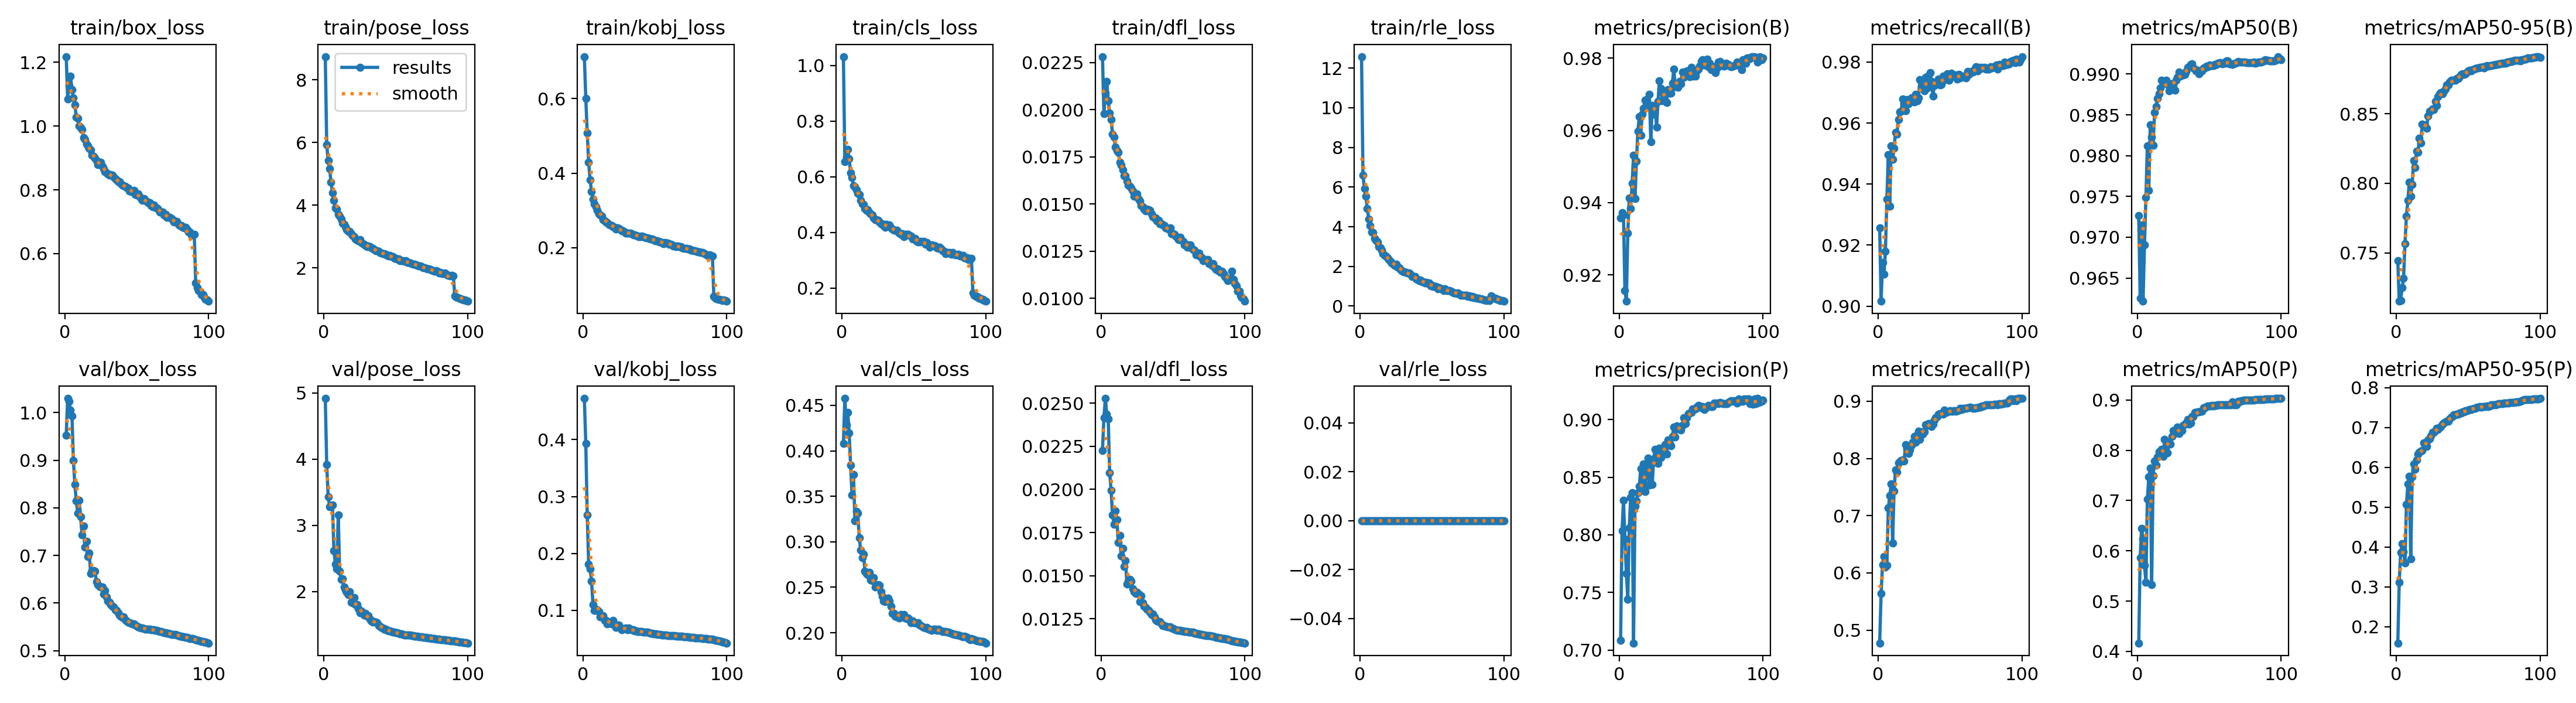

Values plotted in this chart, from the file beside it:
epoch, time, train/box_loss, train/pose_loss, train/kobj_loss, train/cls_loss, train/dfl_loss, train/rle_loss, metrics/precision(B), metrics/recall(B), metrics/mAP50(B), metrics/mAP50-95(B), metrics/precision(P), metrics/recall(P), metrics/mAP50(P), metrics/mAP50-95(P), val/box_loss, val/pose_loss, val/kobj_loss, val/cls_loss, val/dfl_loss, val/rle_loss, lr/pg0, lr/pg1
1, 446.2, 1.218, 8.741, 0.7121, 1.032, 0.02282, 12.58, 0.9358, 0.9256, 0.9727, 0.7442, 0.7084, 0.4774, 0.4165, 0.1592, 0.952, 4.919, 0.4723, 0.4083, 0.02225, 0, 0.009991, 0.00333
2, 840.2, 1.085, 5.927, 0.6001, 0.6542, 0.0198, 6.593, 0.9372, 0.9016, 0.9625, 0.7152, 0.8034, 0.564, 0.5868, 0.3115, 1.03, 3.919, 0.3935, 0.4577, 0.02416, 0, 0.01979, 0.006598
3, 1207, 1.128, 5.417, 0.5079, 0.6718, 0.02089, 5.927, 0.9366, 0.9143, 0.9715, 0.7158, 0.8299, 0.6142, 0.6443, 0.3863, 1.023, 3.436, 0.2674, 0.4288, 0.02527, 0, 0.0294, 0.009799
4, 1580, 1.156, 5.17, 0.4284, 0.6975, 0.02149, 5.529, 0.9156, 0.9105, 0.9622, 0.7252, 0.7964, 0.6285, 0.6231, 0.4083, 1.006, 3.283, 0.1816, 0.4425, 0.02435, 0, 0.02911, 0.009703
5, 1942, 1.114, 4.734, 0.3824, 0.665, 0.02047, 4.916, 0.9127, 0.9181, 0.9691, 0.7317, 0.7666, 0.61, 0.5716, 0.3872, 0.9924, 3.298, 0.173, 0.4198, 0.02407, 0, 0.02881, 0.009604
6, 2293, 1.089, 4.395, 0.3505, 0.6147, 0.01981, 4.378, 0.9316, 0.935, 0.9749, 0.7567, 0.7441, 0.613, 0.5372, 0.3597, 0.899, 3.309, 0.1516, 0.3842, 0.02097, 0, 0.02851, 0.009505
7, 2644, 1.066, 4.148, 0.3302, 0.5973, 0.01947, 4.06, 0.9412, 0.9497, 0.9812, 0.7765, 0.8061, 0.7133, 0.7028, 0.5063, 0.8487, 2.617, 0.1106, 0.3512, 0.01995, 0, 0.02822, 0.009406
8, 2994, 1.028, 3.913, 0.3173, 0.5677, 0.0187, 3.726, 0.9384, 0.9327, 0.9758, 0.7877, 0.8325, 0.7347, 0.7468, 0.5588, 0.8145, 2.415, 0.09976, 0.3742, 0.01853, 0, 0.02792, 0.009307
9, 3342, 1.023, 3.874, 0.3094, 0.5628, 0.01854, 3.706, 0.9454, 0.9525, 0.9838, 0.8008, 0.8365, 0.7552, 0.7651, 0.577, 0.7886, 2.342, 0.102, 0.3228, 0.01797, 0, 0.02762, 0.009208
10, 3692, 1.001, 3.706, 0.3005, 0.5523, 0.01801, 3.403, 0.953, 0.9481, 0.9823, 0.7908, 0.706, 0.6523, 0.5332, 0.3699, 0.8157, 3.154, 0.1008, 0.3336, 0.01875, 0, 0.02733, 0.009109
11, 4042, 0.995, 3.651, 0.2917, 0.5408, 0.01783, 3.33, 0.941, 0.9518, 0.9812, 0.7991, 0.8248, 0.7433, 0.7492, 0.5765, 0.7807, 2.306, 0.09788, 0.3313, 0.01825, 0, 0.02703, 0.00901
12, 4389, 0.9887, 3.561, 0.2879, 0.5362, 0.01774, 3.232, 0.9515, 0.9569, 0.9853, 0.8164, 0.8295, 0.7798, 0.7787, 0.6079, 0.7437, 2.181, 0.08901, 0.3044, 0.01694, 0, 0.02673, 0.008911
13, 4738, 0.9644, 3.413, 0.2844, 0.516, 0.01721, 3.009, 0.9597, 0.9564, 0.986, 0.8114, 0.8367, 0.7765, 0.771, 0.5946, 0.7615, 2.188, 0.0895, 0.2912, 0.01734, 0, 0.02644, 0.008812
14, 5087, 0.9589, 3.384, 0.2751, 0.5026, 0.01707, 2.946, 0.9638, 0.9611, 0.987, 0.8231, 0.8423, 0.792, 0.7864, 0.6185, 0.7175, 2.068, 0.09027, 0.2824, 0.01615, 0, 0.02614, 0.008713
15, 5438, 0.9428, 3.308, 0.2727, 0.5008, 0.0168, 2.824, 0.9587, 0.9636, 0.9876, 0.8222, 0.8575, 0.7948, 0.797, 0.6328, 0.7299, 2.024, 0.08273, 0.2861, 0.01659, 0, 0.02584, 0.008614
16, 5800, 0.9374, 3.217, 0.2697, 0.485, 0.01651, 2.646, 0.9645, 0.9639, 0.9883, 0.8325, 0.8457, 0.7967, 0.7932, 0.6379, 0.6971, 1.986, 0.08261, 0.2675, 0.01554, 0, 0.02555, 0.008515
17, 6163, 0.9301, 3.155, 0.2669, 0.4805, 0.01649, 2.555, 0.9662, 0.9679, 0.9892, 0.8291, 0.8616, 0.7976, 0.8015, 0.6407, 0.7044, 1.948, 0.07595, 0.265, 0.01586, 0, 0.02525, 0.008416
18, 6527, 0.9241, 3.153, 0.2627, 0.4821, 0.01622, 2.528, 0.9683, 0.9663, 0.9889, 0.8424, 0.8375, 0.7952, 0.7877, 0.6422, 0.6623, 2, 0.07964, 0.2636, 0.01452, 0, 0.02495, 0.008317
19, 6889, 0.9086, 3.082, 0.261, 0.4707, 0.016, 2.429, 0.9686, 0.9641, 0.989, 0.8422, 0.8585, 0.8244, 0.8213, 0.6607, 0.668, 1.839, 0.07737, 0.2666, 0.01468, 0, 0.02465, 0.008218
20, 7250, 0.9054, 3.023, 0.2596, 0.467, 0.01595, 2.339, 0.9669, 0.9677, 0.9893, 0.8411, 0.8668, 0.8173, 0.8171, 0.6599, 0.6679, 1.83, 0.07632, 0.258, 0.0148, 0, 0.02436, 0.008119
21, 7611, 0.8994, 2.986, 0.257, 0.4626, 0.01583, 2.27, 0.9699, 0.9664, 0.9887, 0.8394, 0.8433, 0.8092, 0.7946, 0.6517, 0.6663, 1.907, 0.08256, 0.2572, 0.01468, 0, 0.02406, 0.00802
22, 7974, 0.8919, 2.923, 0.2547, 0.4518, 0.0157, 2.183, 0.9568, 0.9674, 0.9879, 0.8484, 0.861, 0.8153, 0.8124, 0.6689, 0.6449, 1.803, 0.07433, 0.2606, 0.01424, 0, 0.02376, 0.007921
23, 8335, 0.8785, 2.884, 0.2508, 0.4453, 0.0154, 2.111, 0.9669, 0.9682, 0.9888, 0.8516, 0.844, 0.8235, 0.8121, 0.6716, 0.6382, 1.802, 0.07052, 0.2501, 0.01407, 0, 0.02347, 0.007822
24, 8696, 0.8806, 2.862, 0.2536, 0.4456, 0.01542, 2.057, 0.9644, 0.9671, 0.9888, 0.8524, 0.8663, 0.8287, 0.8276, 0.6793, 0.635, 1.736, 0.07379, 0.252, 0.01397, 0, 0.02317, 0.007723
25, 9055, 0.8856, 2.891, 0.2515, 0.4434, 0.01553, 2.103, 0.9667, 0.9669, 0.9887, 0.8534, 0.8745, 0.8384, 0.8393, 0.6876, 0.634, 1.676, 0.07372, 0.2532, 0.01404, 0, 0.02287, 0.007624
26, 9415, 0.8737, 2.815, 0.249, 0.4371, 0.01524, 1.964, 0.9608, 0.9694, 0.988, 0.8529, 0.8702, 0.8285, 0.8347, 0.6881, 0.6331, 1.701, 0.06873, 0.2525, 0.01395, 0, 0.02258, 0.007525
27, 9779, 0.8654, 2.777, 0.2449, 0.4318, 0.01517, 1.92, 0.968, 0.9673, 0.9892, 0.859, 0.8623, 0.8419, 0.8351, 0.6923, 0.6184, 1.68, 0.06639, 0.2453, 0.01349, 0, 0.02228, 0.007426
28, 10134, 0.8575, 2.754, 0.2451, 0.4319, 0.0149, 1.857, 0.9737, 0.9683, 0.9896, 0.856, 0.8753, 0.848, 0.8468, 0.6982, 0.6267, 1.637, 0.06745, 0.2397, 0.01383, 0, 0.02198, 0.007327
29, 10481, 0.8532, 2.719, 0.2428, 0.4238, 0.01484, 1.794, 0.9717, 0.9742, 0.9902, 0.8624, 0.867, 0.8334, 0.8331, 0.6945, 0.6123, 1.672, 0.06808, 0.2349, 0.01344, 0, 0.02168, 0.007228
30, 10827, 0.8495, 2.677, 0.2396, 0.4177, 0.01473, 1.735, 0.9682, 0.972, 0.9897, 0.8643, 0.8696, 0.8469, 0.8388, 0.6991, 0.6035, 1.624, 0.06894, 0.2343, 0.01322, 0, 0.02139, 0.007129
31, 11171, 0.846, 2.7, 0.2399, 0.43, 0.01463, 1.737, 0.9707, 0.9721, 0.9899, 0.8651, 0.8756, 0.8423, 0.8392, 0.7021, 0.6022, 1.633, 0.06621, 0.2371, 0.01316, 0, 0.02109, 0.00703
32, 11517, 0.8476, 2.667, 0.2392, 0.4252, 0.01471, 1.701, 0.9703, 0.9706, 0.9899, 0.8644, 0.8782, 0.8463, 0.8503, 0.709, 0.5964, 1.581, 0.06892, 0.2381, 0.01305, 0, 0.02079, 0.006931
33, 11862, 0.8461, 2.641, 0.2385, 0.4278, 0.01468, 1.681, 0.9678, 0.9749, 0.9899, 0.866, 0.8703, 0.8586, 0.8521, 0.7113, 0.5934, 1.551, 0.06725, 0.235, 0.01298, 0, 0.0205, 0.006832
34, 12205, 0.8409, 2.617, 0.2374, 0.4161, 0.01467, 1.67, 0.9713, 0.9716, 0.9903, 0.8676, 0.8822, 0.8575, 0.8542, 0.7147, 0.5918, 1.537, 0.06571, 0.229, 0.01289, 0, 0.0202, 0.006733
35, 12549, 0.8344, 2.583, 0.235, 0.4112, 0.01449, 1.606, 0.9704, 0.9755, 0.9908, 0.8707, 0.8795, 0.8613, 0.8609, 0.7153, 0.5857, 1.546, 0.06566, 0.2213, 0.01274, 0, 0.0199, 0.006634
36, 12896, 0.8307, 2.545, 0.2338, 0.4074, 0.01432, 1.488, 0.9702, 0.9765, 0.9909, 0.8707, 0.8771, 0.8611, 0.8524, 0.7155, 0.5842, 1.532, 0.0638, 0.2215, 0.01278, 0, 0.01961, 0.006535
37, 13240, 0.8262, 2.546, 0.2334, 0.4081, 0.01426, 1.48, 0.9731, 0.9736, 0.9911, 0.8729, 0.8853, 0.8555, 0.8545, 0.7209, 0.5791, 1.524, 0.06349, 0.2179, 0.0126, 0, 0.01931, 0.006436
38, 13585, 0.8258, 2.533, 0.2319, 0.4074, 0.01426, 1.49, 0.977, 0.9689, 0.9912, 0.874, 0.8936, 0.8604, 0.8669, 0.7264, 0.575, 1.481, 0.06262, 0.2175, 0.01245, 0, 0.01901, 0.006337
39, 13929, 0.82, 2.494, 0.2304, 0.4023, 0.01409, 1.378, 0.972, 0.9722, 0.9908, 0.8743, 0.8849, 0.8673, 0.8675, 0.7279, 0.5722, 1.477, 0.0627, 0.2188, 0.01238, 0, 0.01871, 0.006238
40, 14272, 0.8155, 2.477, 0.2299, 0.3967, 0.01414, 1.343, 0.9725, 0.973, 0.9906, 0.8743, 0.8948, 0.8711, 0.8753, 0.7318, 0.57, 1.456, 0.063, 0.2161, 0.01235, 0, 0.01842, 0.006139
41, 14615, 0.8126, 2.444, 0.2308, 0.3933, 0.01396, 1.292, 0.9719, 0.9739, 0.9904, 0.874, 0.8924, 0.8729, 0.8757, 0.7317, 0.5706, 1.448, 0.06299, 0.2197, 0.01236, 0, 0.01812, 0.00604
42, 14956, 0.8112, 2.454, 0.2299, 0.3949, 0.01395, 1.301, 0.9735, 0.9744, 0.9905, 0.8755, 0.8917, 0.8778, 0.8769, 0.7337, 0.5652, 1.433, 0.06207, 0.2194, 0.01221, 0, 0.01782, 0.005941
43, 15300, 0.8066, 2.424, 0.2287, 0.3845, 0.01388, 1.221, 0.973, 0.9725, 0.99, 0.8754, 0.8912, 0.8783, 0.8764, 0.7328, 0.5618, 1.426, 0.06133, 0.2203, 0.01212, 0, 0.01753, 0.005842
44, 15642, 0.8051, 2.395, 0.2267, 0.3934, 0.01384, 1.215, 0.9762, 0.9726, 0.9903, 0.8766, 0.8951, 0.8784, 0.8775, 0.7355, 0.5601, 1.413, 0.06163, 0.2159, 0.01211, 0, 0.01723, 0.005743
45, 15986, 0.7966, 2.375, 0.2273, 0.3925, 0.01374, 1.161, 0.9747, 0.9753, 0.9904, 0.8782, 0.9018, 0.877, 0.8782, 0.7367, 0.5582, 1.402, 0.06163, 0.2153, 0.01207, 0, 0.01693, 0.005644
46, 16334, 0.7954, 2.385, 0.2253, 0.3941, 0.0137, 1.19, 0.9754, 0.9742, 0.9908, 0.8788, 0.8965, 0.8842, 0.8845, 0.7387, 0.5572, 1.402, 0.06055, 0.2163, 0.01205, 0, 0.01664, 0.005545
47, 16681, 0.7967, 2.358, 0.2242, 0.3885, 0.01367, 1.133, 0.9765, 0.9748, 0.9908, 0.8784, 0.9016, 0.8805, 0.8849, 0.7397, 0.5562, 1.395, 0.05974, 0.2144, 0.01203, 0, 0.01634, 0.005446
48, 17027, 0.7978, 2.356, 0.2238, 0.3869, 0.01372, 1.16, 0.9762, 0.9761, 0.991, 0.8785, 0.9052, 0.8815, 0.8873, 0.742, 0.5559, 1.388, 0.05953, 0.2113, 0.01203, 0, 0.01604, 0.005347
49, 17375, 0.7856, 2.307, 0.2218, 0.376, 0.01343, 1.016, 0.9749, 0.9739, 0.9909, 0.8802, 0.9058, 0.8831, 0.8882, 0.7427, 0.5535, 1.38, 0.05882, 0.213, 0.01198, 0, 0.01574, 0.005248
50, 17725, 0.7845, 2.302, 0.219, 0.3787, 0.01341, 1.052, 0.9774, 0.9752, 0.9911, 0.8807, 0.9061, 0.8833, 0.8879, 0.7437, 0.5517, 1.376, 0.05844, 0.2111, 0.01193, 0, 0.01545, 0.005149
51, 18071, 0.7871, 2.289, 0.2187, 0.379, 0.0134, 0.986, 0.975, 0.9762, 0.991, 0.8812, 0.9096, 0.8821, 0.8885, 0.7449, 0.55, 1.372, 0.05836, 0.2113, 0.0119, 0, 0.01515, 0.00505
52, 18418, 0.7805, 2.282, 0.2181, 0.3683, 0.01331, 0.9945, 0.9752, 0.9754, 0.9911, 0.881, 0.909, 0.8828, 0.8889, 0.7457, 0.5492, 1.364, 0.05798, 0.2106, 0.01187, 0, 0.01485, 0.004951
53, 18767, 0.7719, 2.235, 0.2156, 0.3658, 0.01319, 0.9734, 0.975, 0.9753, 0.991, 0.8818, 0.9095, 0.8831, 0.8888, 0.746, 0.5477, 1.361, 0.05774, 0.2107, 0.01184, 0, 0.01456, 0.004852
54, 19119, 0.7671, 2.223, 0.2158, 0.3652, 0.0131, 0.88, 0.9765, 0.9757, 0.9912, 0.8822, 0.911, 0.8828, 0.8893, 0.7479, 0.5472, 1.355, 0.05738, 0.2083, 0.01184, 0, 0.01426, 0.004753
55, 19466, 0.7728, 2.234, 0.2137, 0.3683, 0.01322, 0.9333, 0.9769, 0.9744, 0.9912, 0.8824, 0.9126, 0.8837, 0.8899, 0.7486, 0.5465, 1.349, 0.05697, 0.2077, 0.01182, 0, 0.01396, 0.004654
56, 19813, 0.7672, 2.21, 0.2116, 0.3649, 0.01309, 0.8698, 0.9778, 0.9759, 0.9913, 0.8829, 0.9119, 0.8847, 0.8902, 0.7508, 0.5455, 1.345, 0.05653, 0.2066, 0.0118, 0, 0.01367, 0.004555
57, 20158, 0.7636, 2.217, 0.2141, 0.3672, 0.01302, 0.8647, 0.979, 0.9748, 0.9914, 0.8831, 0.9102, 0.8872, 0.8904, 0.7511, 0.5453, 1.341, 0.05643, 0.2057, 0.01179, 0, 0.01337, 0.004456
58, 20504, 0.7591, 2.164, 0.2125, 0.357, 0.01283, 0.7885, 0.9796, 0.9751, 0.9914, 0.8835, 0.9115, 0.8861, 0.8906, 0.7519, 0.545, 1.339, 0.05619, 0.2052, 0.01178, 0, 0.01307, 0.004357
59, 20852, 0.7593, 2.172, 0.213, 0.3632, 0.01286, 0.866, 0.978, 0.9754, 0.9912, 0.8833, 0.909, 0.8875, 0.8901, 0.7505, 0.5447, 1.339, 0.05604, 0.2057, 0.01178, 0, 0.01277, 0.004258
60, 21199, 0.7507, 2.155, 0.21, 0.3546, 0.01271, 0.7786, 0.9787, 0.9753, 0.9914, 0.8836, 0.9101, 0.8872, 0.8905, 0.752, 0.544, 1.336, 0.05573, 0.204, 0.01176, 0, 0.01248, 0.004159
... 40 more rows
